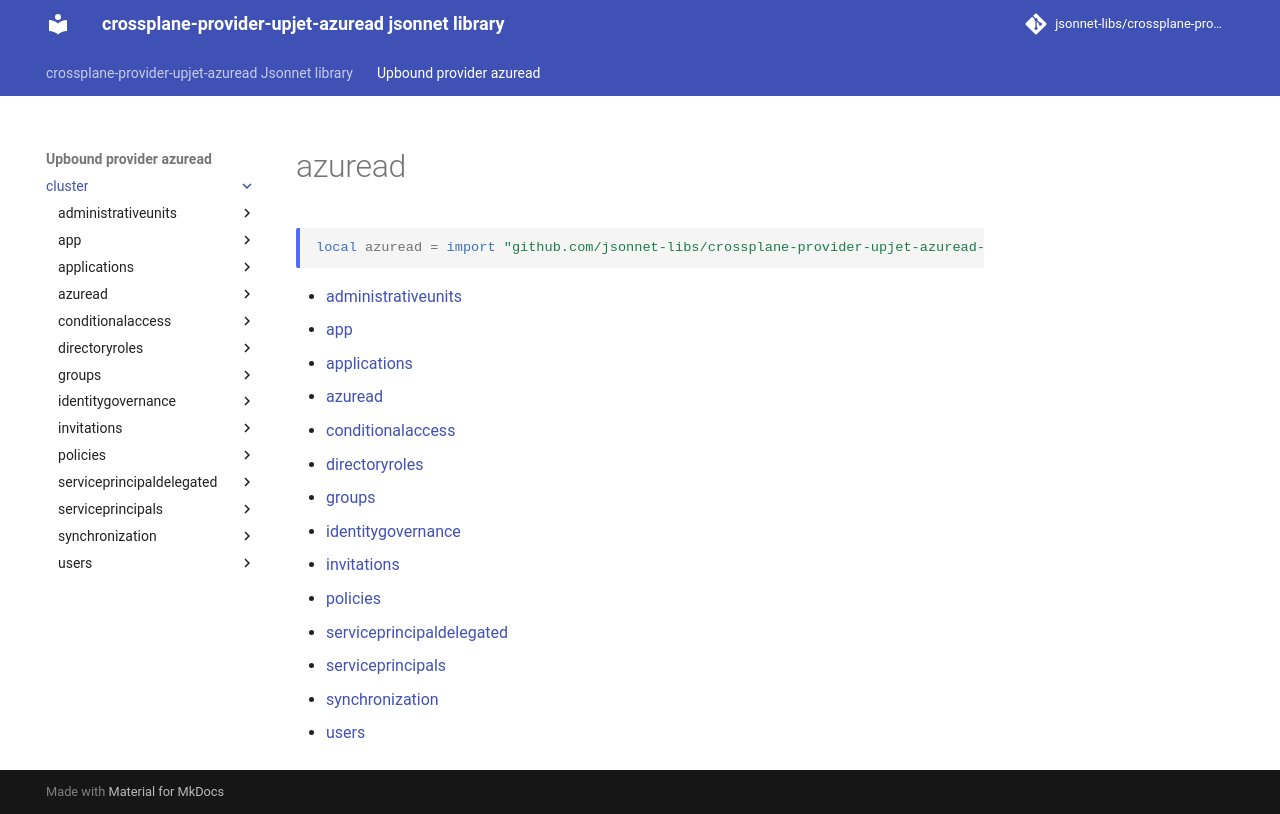

repository: jsonnet-libs/crossplane-provider-upjet-azuread-libsonnet · page: upbound-provider-azuread/cluster/index.html · generator: mkdocs

---
permalink: /upbound-provider-azuread/cluster/
---

# azuread

```jsonnet
local azuread = import "github.com/jsonnet-libs/crossplane-provider-upjet-azuread-libsonnet/upbound-provider-azuread/cluster/main.libsonnet"
```



* [administrativeunits](administrativeunits/index.md)
* [app](app/index.md)
* [applications](applications/index.md)
* [azuread](azuread/index.md)
* [conditionalaccess](conditionalaccess/index.md)
* [directoryroles](directoryroles/index.md)
* [groups](groups/index.md)
* [identitygovernance](identitygovernance/index.md)
* [invitations](invitations/index.md)
* [policies](policies/index.md)
* [serviceprincipaldelegated](serviceprincipaldelegated/index.md)
* [serviceprincipals](serviceprincipals/index.md)
* [synchronization](synchronization/index.md)
* [users](users/index.md)
